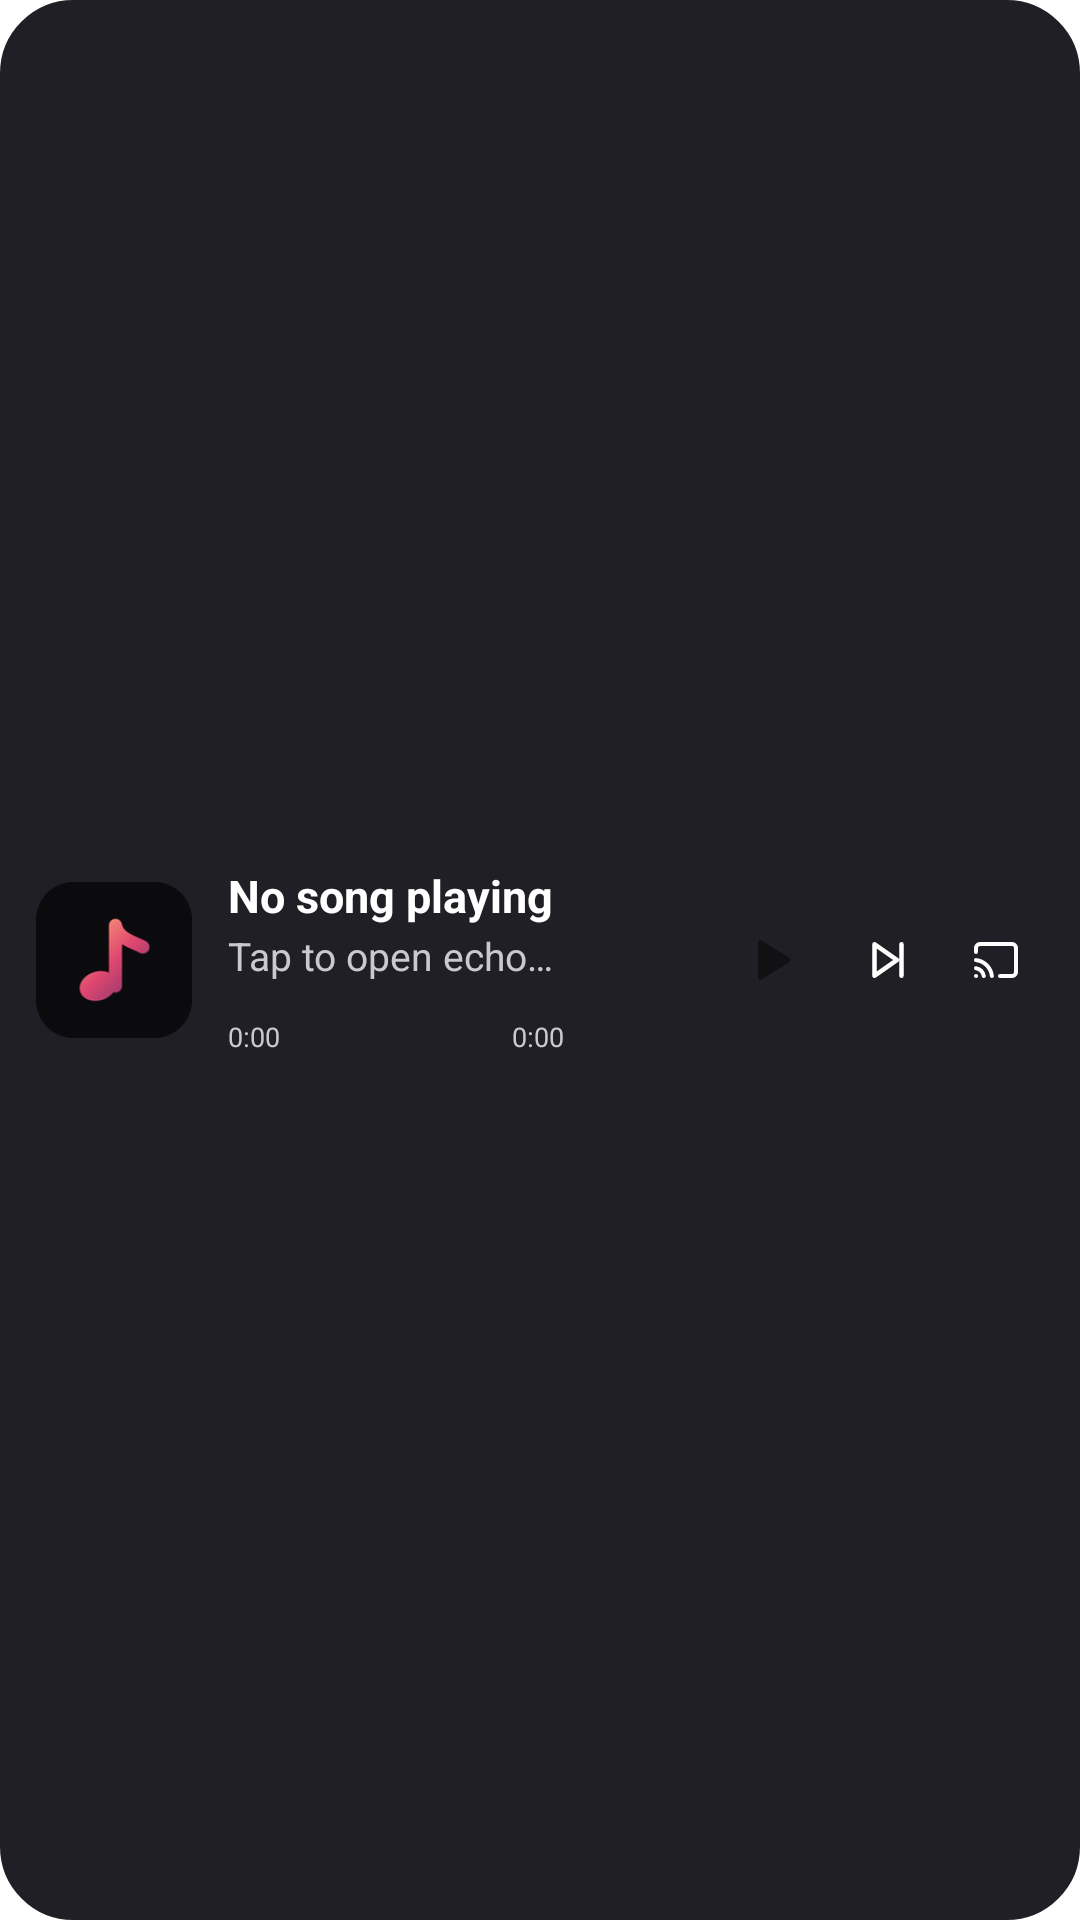

Produce the Android XML layout that renders to this screen, including the resource entries it uses.
<!-- AndroidManifest.xml: application theme Theme.echomusic -->
<!-- res/layout/widget_slim_strip.xml -->
<?xml version="1.0" encoding="utf-8"?>
<LinearLayout xmlns:android="http://schemas.android.com/apk/res/android"
    android:id="@android:id/background"
    android:layout_width="match_parent"
    android:layout_height="match_parent"
    android:orientation="horizontal"
    android:background="@drawable/widget_card_dark_bg"
    android:padding="12dp"
    android:gravity="center_vertical">

    
    <ImageView
        android:id="@+id/widget_album_art"
        android:layout_width="52dp"
        android:layout_height="52dp"
        android:scaleType="centerCrop"
        android:src="@mipmap/ic_launcher"
        android:contentDescription="@string/album_art" />

    
    <LinearLayout
        android:layout_width="0dp"
        android:layout_height="wrap_content"
        android:layout_weight="1"
        android:layout_marginStart="12dp"
        android:layout_marginEnd="12dp"
        android:orientation="vertical">

        
        <TextView
            android:id="@+id/widget_song_title"
            android:layout_width="match_parent"
            android:layout_height="wrap_content"
            android:text="@string/not_playing"
            android:textSize="15sp"
            android:textStyle="bold"
            android:textColor="@color/widget_text_title"
            android:maxLines="1"
            android:ellipsize="end" />

        <TextView
            android:id="@+id/widget_artist_name"
            android:layout_width="match_parent"
            android:layout_height="wrap_content"
            android:text="@string/tap_to_play"
            android:textSize="13sp"
            android:textColor="@color/widget_text_subtitle"
            android:maxLines="1"
            android:ellipsize="end"
            android:layout_marginTop="1dp" />

        
        <FrameLayout
            android:layout_width="match_parent"
            android:layout_height="4dp"
            android:layout_marginTop="6dp">

            <ImageView
                android:id="@+id/widget_progress_track"
                android:layout_width="match_parent"
                android:layout_height="match_parent"
                android:src="@drawable/widget_progress_track_modern"
                android:scaleType="fitXY" />

            <ImageView
                android:id="@+id/widget_progress_fill"
                android:layout_width="match_parent"
                android:layout_height="match_parent"
                android:src="@drawable/widget_progress_clip_modern"
                android:scaleType="fitXY" />
        </FrameLayout>

        
        <LinearLayout
            android:layout_width="match_parent"
            android:layout_height="wrap_content"
            android:orientation="horizontal"
            android:layout_marginTop="2dp">

            <TextView
                android:id="@+id/widget_time_current"
                android:layout_width="0dp"
                android:layout_height="wrap_content"
                android:layout_weight="1"
                android:text="0:00"
                android:textSize="9sp"
                android:textColor="@color/widget_text_subtitle" />

            <TextView
                android:id="@+id/widget_time_duration"
                android:layout_width="wrap_content"
                android:layout_height="wrap_content"
                android:text="0:00"
                android:textSize="9sp"
                android:textColor="@color/widget_text_subtitle" />
        </LinearLayout>

    </LinearLayout>

    
    <LinearLayout
        android:layout_width="wrap_content"
        android:layout_height="wrap_content"
        android:orientation="horizontal"
        android:gravity="center_vertical">

        
        <FrameLayout
            android:id="@+id/widget_prev_button"
            android:layout_width="32dp"
            android:layout_height="32dp">

            <ImageView
                android:layout_width="18dp"
                android:layout_height="18dp"
                android:layout_gravity="center"
                android:src="@drawable/ic_widget_skip_prev_white"
                android:contentDescription="@string/previous" />
        </FrameLayout>

        
        <FrameLayout
            android:id="@+id/widget_play_pause_container"
            android:layout_width="40dp"
            android:layout_height="40dp"
            android:layout_marginStart="4dp"
            android:layout_marginEnd="4dp">

            <ImageView
                android:id="@+id/widget_play_pause"
                android:layout_width="20dp"
                android:layout_height="20dp"
                android:layout_gravity="center"
                android:src="@drawable/ic_widget_play_bold_white"
                android:contentDescription="@string/play_pause" />
        </FrameLayout>

        
        <FrameLayout
            android:id="@+id/widget_next_button"
            android:layout_width="32dp"
            android:layout_height="32dp">

            <ImageView
                android:layout_width="18dp"
                android:layout_height="18dp"
                android:layout_gravity="center"
                android:src="@drawable/ic_widget_skip_next_white"
                android:contentDescription="@string/next" />
        </FrameLayout>

        
        <FrameLayout
            android:id="@+id/widget_cast_button"
            android:layout_width="32dp"
            android:layout_height="32dp"
            android:layout_marginStart="4dp">

            <ImageView
                android:layout_width="16dp"
                android:layout_height="16dp"
                android:layout_gravity="center"
                android:src="@drawable/ic_widget_cast_white"
                android:contentDescription="@string/widget_cast" />
        </FrameLayout>

    </LinearLayout>

</LinearLayout>
<!-- resources referenced by this layout -->
<resources>
  <color name="widget_text_subtitle">#C9C9D0</color>
  <color name="widget_text_title">#FFFFFF</color>
  <!-- drawable ic_widget_cast_white (drawable) -->
  <vector xmlns:android="http://schemas.android.com/apk/res/android"
      android:width="24dp"
      android:height="24dp"
      android:viewportWidth="24"
      android:viewportHeight="24">
      <path
          android:pathData="M2 16.1A5 5 0 0 1 5.9 20M2 12.05A9 9 0 0 1 9.95 20M2 8V6a2 2 0 0 1 2-2h16a2 2 0 0 1 2 2v12a2 2 0 0 1-2 2h-6M2 20h.01"
          android:strokeColor="@color/widget_icon_tint"
          android:strokeLineCap="round"
          android:strokeLineJoin="round"
          android:strokeWidth="2" />
  </vector>
  <!-- drawable ic_widget_play_bold_white (drawable) -->
  <?xml version="1.0" encoding="utf-8"?>
  <vector xmlns:android="http://schemas.android.com/apk/res/android"
      android:width="26dp"
      android:height="26dp"
      android:viewportWidth="24"
      android:viewportHeight="24">
      <path
          android:fillColor="#111114"
          android:pathData="M8,5.14v13.72a1,1 0 0,0 1.5,0.86l11,-6.86a1,1 0 0,0 0,-1.72l-11,-6.86a1,1 0 0,0 -1.5,0.86z"/>
  </vector>
  <!-- drawable ic_widget_skip_next_white (drawable) -->
  <vector xmlns:android="http://schemas.android.com/apk/res/android"
      android:width="24dp"
      android:height="24dp"
      android:viewportWidth="24"
      android:viewportHeight="24">
      <path
          android:pathData="M6,5 L16,12 L6,19 Z M18,5 V19"
          android:strokeColor="@color/widget_icon_tint"
          android:strokeLineCap="round"
          android:strokeLineJoin="round"
          android:strokeWidth="2" />
  </vector>
  <!-- drawable widget_card_dark_bg (drawable) -->
  <?xml version="1.0" encoding="utf-8"?>
  <shape xmlns:android="http://schemas.android.com/apk/res/android"
      android:shape="rectangle">
      <solid android:color="@color/widget_card_bg_color" />
      <corners android:radius="24dp" />
      <stroke
          android:width="1dp"
          android:color="@color/widget_card_stroke_color" />
  </shape>
  <!-- mipmap ic_launcher: png bitmap (mipmap-hdpi, 2500 bytes) -->
  <string name="album_art">Album art</string>
  <string name="next">Next</string>
  <string name="not_playing">No song playing</string>
  <string name="play_pause">Play/Pause</string>
  <string name="previous">Previous</string>
  <string name="tap_to_play">Tap to open echomusic</string>
  <string name="widget_cast">Cast</string>
  <style name="Theme.echomusic" parent="android:Theme.Material.Light.NoActionBar">
          <item name="android:windowContentOverlay">@null</item>
          <item name="android:windowDrawsSystemBarBackgrounds">true</item>
          <item name="android:windowMinWidthMinor">100%</item>
          <item name="android:windowMinWidthMajor">100%</item>
          <item name="android:windowNoTitle">true</item>
          <item name="android:windowBackground">#ffffff</item>
          <item name="android:enforceNavigationBarContrast" tools:ignore="NewApi">false</item>
          <item name="android:statusBarColor">@android:color/transparent</item>
          <item name="android:navigationBarColor">@android:color/transparent</item>
      </style>
  <color name="widget_icon_tint">#FFFFFF</color>
  <color name="widget_card_bg_color">#1F1F25</color>
  <color name="widget_card_stroke_color">#1F1F25</color>
</resources>
